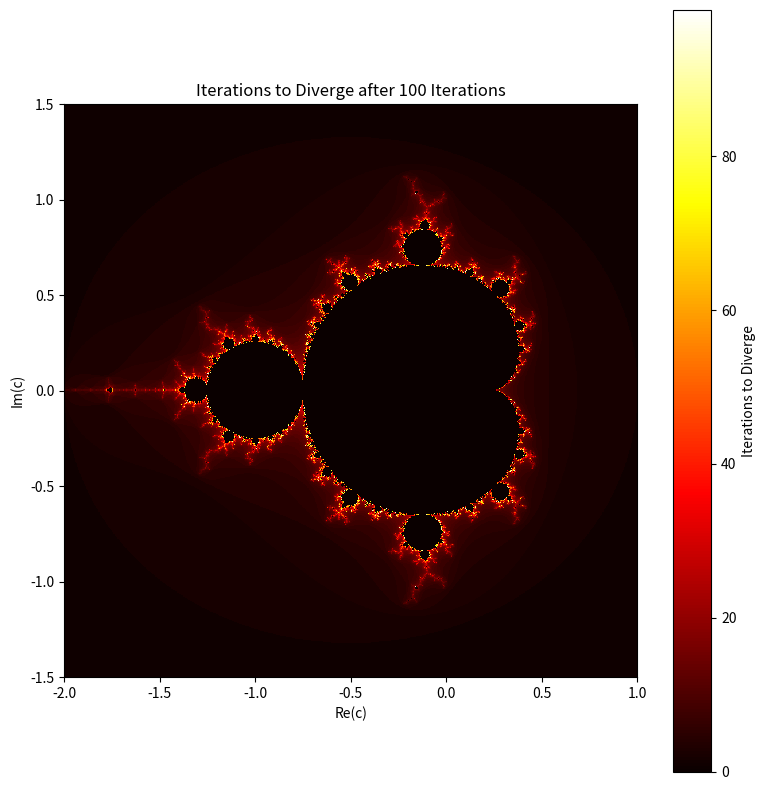

The script that saved this image:
import numpy as np
import matplotlib.pyplot as plt
from tqdm import tqdm
import argparse

# Add argparse CLI options
cli = argparse.ArgumentParser(description="Render the Mandelbrot set and its derivative")
cli.add_argument("--width", type=int, default=1000, help="Width of the output image")
cli.add_argument("--height", type=int, default=1000, help="Height of the output image")
cli.add_argument("--max_iter", type=int, default=100, help="Maximum number of iterations")
cli.add_argument("--xmin", type=float, default=-2, help="Minimum x-value")
cli.add_argument("--xmax", type=float, default=1, help="Maximum x-value")
cli.add_argument("--ymin", type=float, default=-1.5, help="Minimum y-value")
cli.add_argument("--ymax", type=float, default=1.5, help="Maximum y-value")
cli.add_argument("--output", type=str, default="mandelbrot_plot.png", help="Output file name")
cli.add_argument("--zoomed", action="store_true", help="Zoom in on a smaller region")
cli.add_argument("--render_mag", action="store_true", help="Render magnitude of the final z value")
cli.add_argument("--render_derivative", action="store_true", help="Render log-scale of the derivative magnitude")
args = cli.parse_args()

# Define rendering parameters
width, height = args.width, args.height
xmin, xmax, ymin, ymax = args.xmin, args.xmax, args.ymin, args.ymax
if args.zoomed:
    xmin, xmax, ymin, ymax = -1.0, -0.5, -0.5, 0.0

def compute_mandelbrot(xmin, xmax, ymin, ymax, width, height, max_iter, render_mag=False):
    """Compute the Mandelbrot divergence iterations and its derivative."""
    real = np.linspace(xmin, xmax, width)
    imag = np.linspace(ymin, ymax, height)
    c = real[:, np.newaxis] + 1j * imag[np.newaxis, :]
    
    z = np.zeros_like(c, dtype=np.complex128)
    dz_dc = np.zeros_like(c, dtype=np.complex128)
    divergence_step = np.zeros(c.shape, dtype=int)
    
    for i in tqdm(range(max_iter), desc="Computing iterations"):
        dz_dc = 2 * z * dz_dc + 1
        z = z**2 + c
        mask = (np.abs(z) > 2) & (divergence_step == 0)
        divergence_step[mask] = i
    
    return  divergence_step if not render_mag else np.abs(z), np.abs(dz_dc)

# Compute Mandelbrot data
divergence_data, derivative_magnitude = compute_mandelbrot(xmin, xmax, ymin, ymax, width, height, args.max_iter, args.render_mag)

# Select rendering mode
if args.render_mag:
    data_to_render = np.where(((~np.isnan(divergence_data)) & (divergence_data < 2.0)), divergence_data, 2.0)
    color_label = "Magnitude of final z value"
elif args.render_derivative:
    data_to_render = np.log1p(derivative_magnitude)
    color_label = "log(1 + |d(z)/d(c)|)"
else:
    data_to_render = divergence_data
    color_label = "Iterations to Diverge"

# Plot the result
plt.figure(figsize=(8, 8), dpi=300)
plt.imshow(
    data_to_render.T,
    extent=[xmin, xmax, ymin, ymax],
    cmap="hot",
    origin="lower",
    interpolation="none",
)
plt.colorbar(label=color_label)
plt.title(color_label + f" after {args.max_iter} Iterations")
plt.xlabel("Re(c)")
plt.ylabel("Im(c)")
plt.tight_layout()
plt.savefig(args.output)
